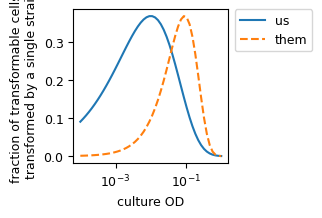
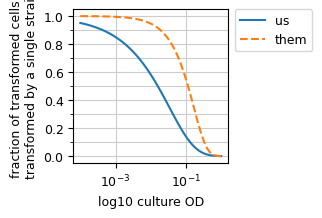

These charts were generated, in order, by the following Python code:
#!/usr/bin/env python3
# -*- coding: utf-8 -*-
"""
Created on Wed Dec  4 12:31:06 2024

@author: simon_alamos
"""

import pandas as pd
import seaborn as sns 
import numpy as np
import matplotlib as mpl
import matplotlib.pyplot as plt

# this is to set up the figure style
plt.style.use('default')
# Say, "the default sans-serif font is COMIC SANS"
mpl.rcParams['font.sans-serif'] = "Arial"
# Then, "ALWAYS use sans-serif fonts"
mpl.rcParams['font.family'] = "sans-serif"
mpl.rcParams['font.size']= 9

from matplotlib.ticker import (AutoMinorLocator, MultipleLocator)

#%%

myalpha = 100
cultureOD = np.logspace(-3,-1)
frac_single = myalpha*cultureOD * np.exp(-myalpha*cultureOD)
frac_one_or_more = 1 - np.exp(-myalpha*cultureOD)
frac_none = np.exp(-myalpha*cultureOD)
frac_one_fromall = frac_single/frac_one_or_more

theiralpha = 11
cultureOD = np.logspace(-4,0)
frac_single_them = theiralpha*cultureOD * np.exp(-theiralpha*cultureOD)
frac_one_or_more_them = 1 - np.exp(-theiralpha*cultureOD)
frac_none_them = np.exp(-theiralpha*cultureOD)
frac_one_fromall_them = frac_single_them/frac_one_or_more_them


fig = plt.figure()
fig.set_size_inches(2, 2)
#plt.plot(cultureOD,frac_one_or_more,label = 'one or more')
plt.plot(cultureOD,frac_single,label = 'us')
#plt.plot(cultureOD,frac_none,label = 'zero')

#plt.plot(cultureOD,frac_one_or_more_them,'--',label = 'one or more')
plt.plot(cultureOD,frac_single_them,'--',label = 'them')
#plt.plot(cultureOD,frac_none_them,'--',label = 'zero')
plt.legend(bbox_to_anchor =(1, 1.04))
plt.xscale('log')
#plt.yscale('log')
plt.xlabel('culture OD')
plt.ylabel('fraction of transformable cells \n transformed by a single strain')


fig, ax = plt.subplots()
fig.set_size_inches(2, 2)
plt.plot(cultureOD,frac_one_fromall,label = 'us')
plt.plot(cultureOD,frac_one_fromall_them,'--',label = 'them')
# Change major ticks to show every 20.
ax.xaxis.set_major_locator(MultipleLocator(1))
ax.yaxis.set_major_locator(MultipleLocator(0.2))

ax.xaxis.set_minor_locator(AutoMinorLocator(2))
ax.yaxis.set_minor_locator(AutoMinorLocator(2))

# Turn grid on for both major and minor ticks and style minor slightly
# differently.
ax.grid(which='major', color='#CCCCCC', linestyle='-')
ax.grid(which='minor', color='#CCCCCC', linestyle='-')
plt.legend(bbox_to_anchor =(1, 1.04))
plt.xscale('log')
plt.grid('minor')
#plt.yscale('log')
plt.xlabel('log10 culture OD')
plt.ylabel('fraction of transformed cells \n transformed by a single strain')
